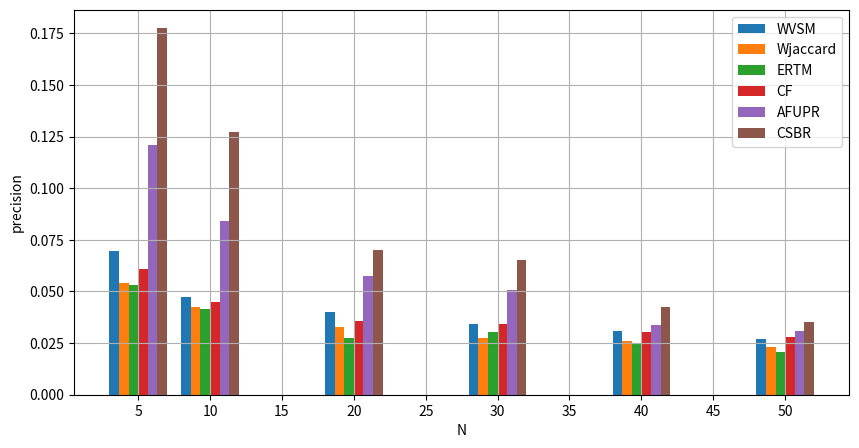
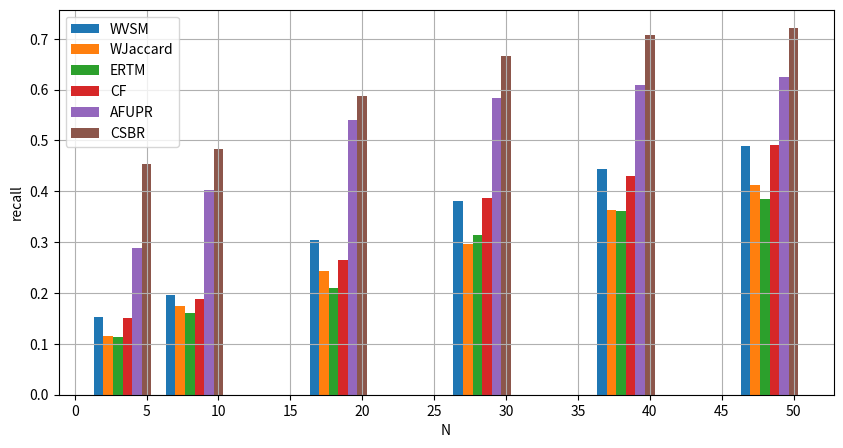
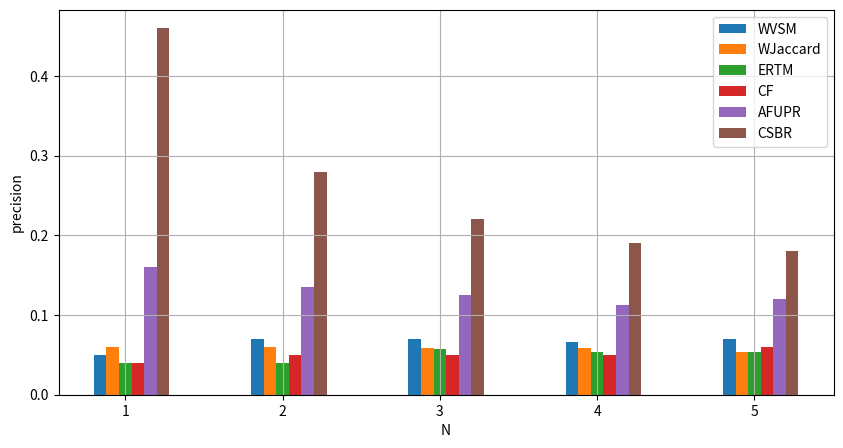
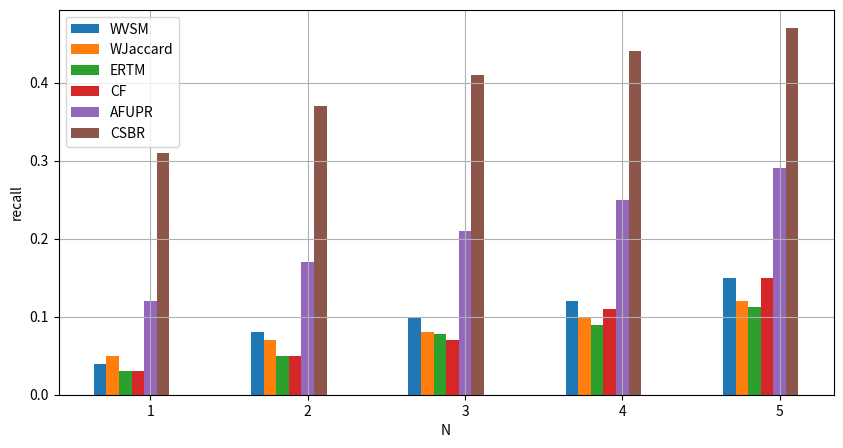
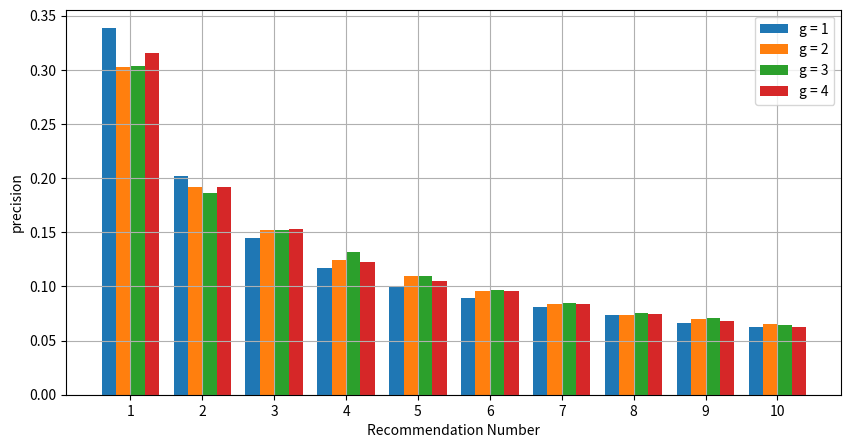
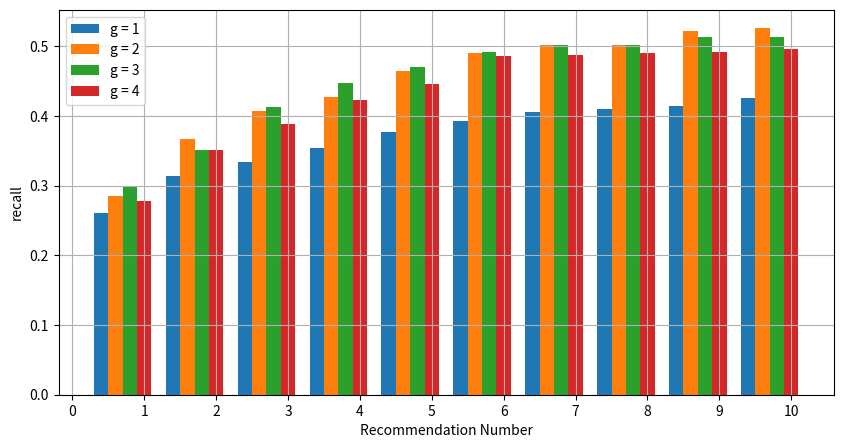
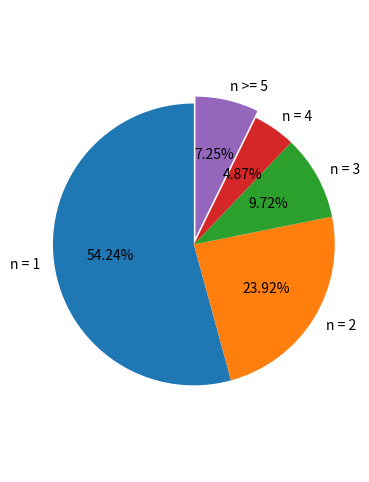
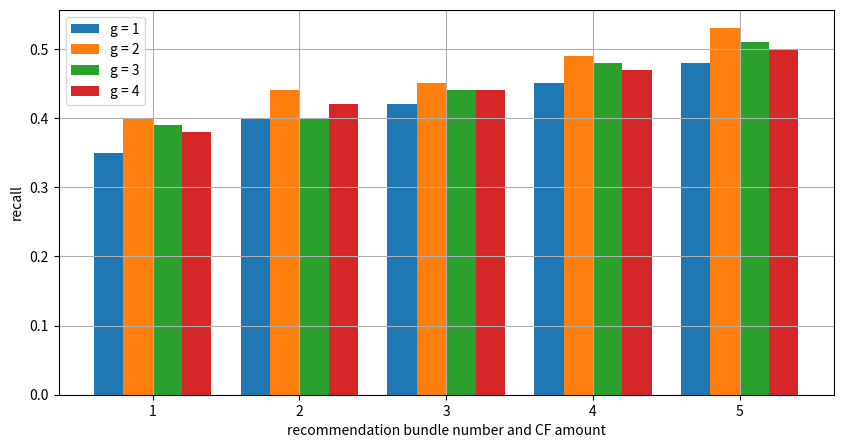
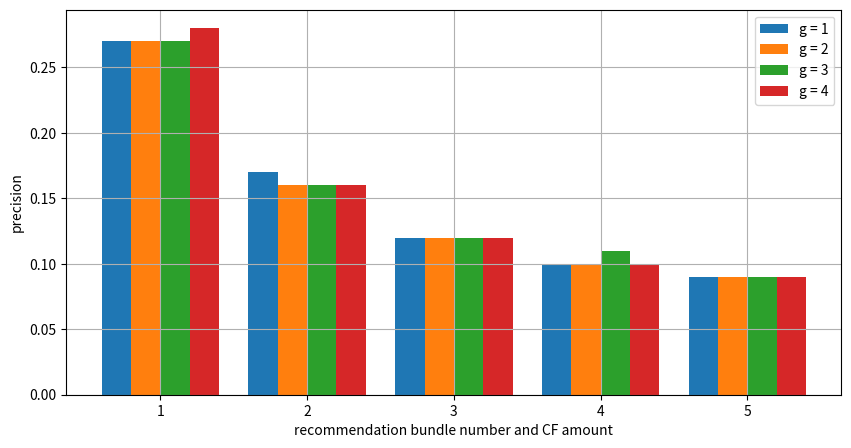
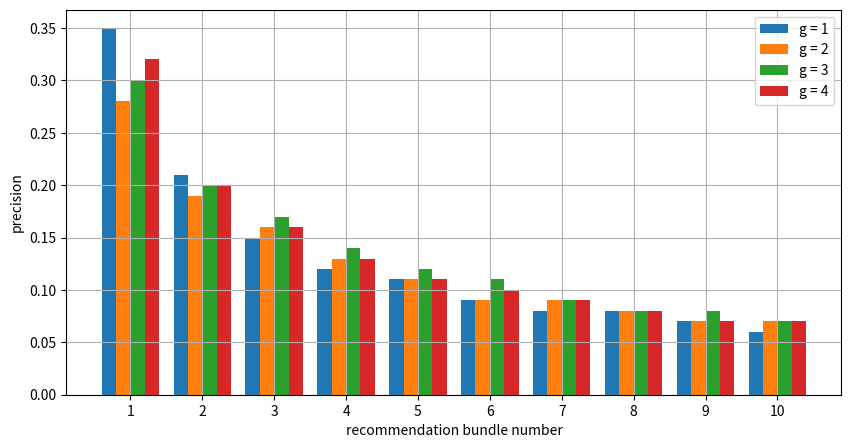
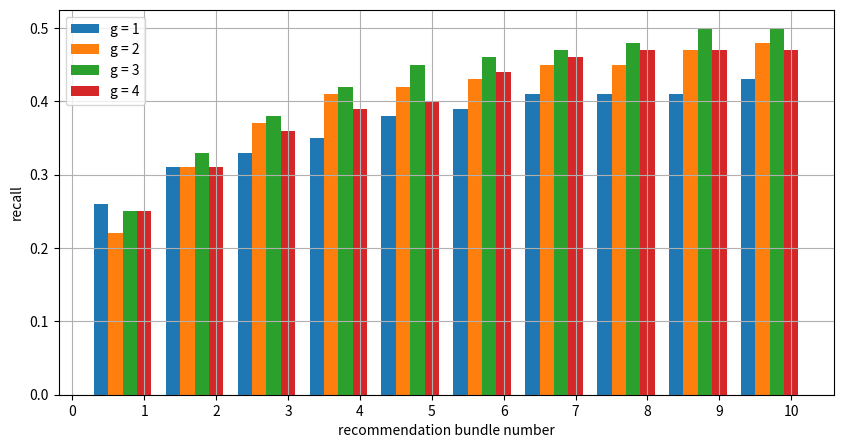

These charts were generated, in order, by the following Python code:
import matplotlib.pyplot as plt
import numpy as np

#-----------100 test
x = [5,10,20,30,40,50]
#baseline
recall_WVSM =        [0.151981050818,0.195521102498,0.303799064846,0.380703211517,0.444349362954,0.488594136269]
precision_WVSM =     [0.0697674418605,0.0472163495419,0.0398671096346,0.0340085021255,0.0306296086217,0.0270557835537]
recall_Wjaccard =    [0.11632213609,0.17459086994,0.243140150117,0.295625692137,0.363126279405,0.41321241205]
precision_Wjaccard = [0.0542635658915,0.0422832980973,0.032746031746,0.0272568142036,0.0259574588769,0.0229518163855]
recall_ERTM =        [0.113484205563,0.161515794437,0.20974322707,0.313447031516,0.361961883001,0.384156602473]
precision_ERTM =     [0.0531485148515,0.0413762376238,0.0275841584158,0.030603960396,0.0251485148515,0.020504950495]
recall_CF =          [0.150219417546,0.188211293657,0.265780836325,0.386610996264,0.430340369202,0.490583179197]
precision_CF =       [0.061004243281,0.0447147796012,0.0355035994235,0.034358431731,0.0301813958507,0.027869380857]
recall_TopicCF =     [0.288621296196,0.403145105719,0.539625539477,0.582645522794,0.608878431799,0.624524353534]
precision_TopicCF =  [0.12099009901,0.0841584158416,0.0574257425743,0.0509240924092,0.0336633663366,0.0308910891089]


recall_one_two_three_four_5_clusters = [0.453588935574,0.484070086368,0.587733426704,0.666563083567,0.70710638422,0.720995273109]
precision_one_two_three_four_5_clusters = [0.1775,0.1270833333333,0.07,0.0651944444444,0.0425,0.03533952363]

plt.figure(figsize=(10,5))
#plt.title("Precision of baselines and Ranking Method")
plt.xlabel("N")
plt.ylabel("precision")

new_ticks = np.linspace(0, 50, 11)
print(new_ticks)
plt.xticks(new_ticks)

x = np.array(x)
a = np.array(precision_WVSM)
b = np.array(precision_Wjaccard)
c = np.array(precision_ERTM)
d = np.array(precision_CF)
e = np.array(precision_TopicCF)
f = np.array(precision_one_two_three_four_5_clusters)


total_width, n = 4, 6
width = float(total_width) / n
x = x - (total_width - width) / 2

plt.bar(x, a,  width=width, label='WVSM')
plt.bar(x + width, b, width=width, label='Wjaccard')
plt.bar(x + 2 * width, c, width=width, label='ERTM')
plt.bar(x + 3 * width, d, width=width, label='CF')
plt.bar(x + 4 * width, e, width=width, label='AFUPR')
plt.bar(x + 5 * width, f, width=width, label='CSBR')


plt.legend()
plt.grid(True)
plt.savefig("compare_between_baseline_ranking_method_precision.png")
plt.show()

plt.figure(figsize=(10,5))
#plt.title("Recall of baselines and Ranking Method")
plt.xlabel("N")
plt.ylabel("recall")

new_ticks = np.linspace(0, 50, 11)
print(new_ticks)
plt.xticks(new_ticks)

x = np.array(x)
a = np.array(recall_WVSM)
b = np.array(recall_Wjaccard)
c = np.array(recall_ERTM)
d = np.array(recall_CF)
e = np.array(recall_TopicCF)
f = np.array(recall_one_two_three_four_5_clusters)


total_width, n = 4, 6
width = float(total_width) / n
x = x - (total_width - width) / 2

plt.bar(x, a,  width=width, label='WVSM')
plt.bar(x + width, b, width=width, label='WJaccard')
plt.bar(x + 2 * width, c, width=width, label='ERTM')
plt.bar(x + 3 * width, d, width=width, label='CF')
plt.bar(x + 4 * width, e, width=width, label='AFUPR')
plt.bar(x + 5 * width, f, width=width, label='CSBR')


plt.legend()
plt.grid(True)
plt.savefig("compare_between_baseline_ranking_method_recall.png")
plt.show()

x = [1,2,3,4,5]
#baseline
recall_WVSM =                       [0.04,0.08,0.10,0.12,0.15]
precision_WVSM =                    [0.05,0.07,0.07,0.066,0.07]
recall_Wjaccard =                   [0.05,0.07,0.08,0.10,0.12]
precision_Wjaccard =                [0.06,0.06,0.059,0.058,0.054]
recall_ERTM =                       [0.03,0.05,0.078,0.09,0.113]
precision_ERTM =                    [0.04,0.04,0.057,0.054,0.053]
recall_CF =                         [0.03,0.05,0.07,0.11,0.15]
precision_CF =                      [0.04,0.05,0.05,0.05,0.06]
recall_TopicCF =                    [0.12,0.17,0.21,0.25,0.29]
precision_TopicCF =                [0.16,0.135,0.125,0.113,0.12]

recall_one_two_three_5_clusters =    [0.31,0.37,0.41,0.44,0.47]
precision_one_two_three_5_clusters = [0.46,0.28,0.22,0.19,0.18]


plt.figure(figsize=(10,5))
#plt.title("Precision of baselines and Ranking Method")
plt.xlabel("N")
plt.ylabel("precision")

new_ticks = np.linspace(0, 5, 6)
print(new_ticks)
plt.xticks(new_ticks)

x = np.array(x)
a = np.array(precision_WVSM)
b = np.array(precision_Wjaccard)
c = np.array(precision_ERTM)
d = np.array(precision_CF)
e = np.array(precision_TopicCF)
f = np.array(precision_one_two_three_5_clusters)


total_width, n = 0.4, 5
width = float(total_width) / n
x = x - (total_width - width) / 2

plt.bar(x, a,  width=width, label='WVSM')
plt.bar(x + width, b, width=width, label='WJaccard')
plt.bar(x + 2 * width, c, width=width, label='ERTM')
plt.bar(x + 3 * width, d, width=width, label='CF')
plt.bar(x + 4 * width, e, width=width, label='AFUPR')
plt.bar(x + 5 * width, f, width=width, label='CSBR')


plt.legend()
plt.grid(True)
plt.savefig("compare_between_baseline_ranking_method_precision_2.png")
plt.show()

plt.figure(figsize=(10,5))
#plt.title("Recall of baselines and Ranking Method")
plt.xlabel("N")
plt.ylabel("recall")

new_ticks = np.linspace(0, 5, 6)
print(new_ticks)
plt.xticks(new_ticks)

x = np.array(x)
a = np.array(recall_WVSM)
b = np.array(recall_Wjaccard)
c = np.array(recall_ERTM)
d = np.array(recall_CF)
e = np.array(recall_TopicCF)
f = np.array(recall_one_two_three_5_clusters)


total_width, n = 0.4, 5
width = float(total_width) / n
x = x - (total_width - width) / 2

plt.bar(x, a,  width=width, label='WVSM')
plt.bar(x + width, b, width=width, label='WJaccard')
plt.bar(x + 2 * width, c, width=width, label='ERTM')
plt.bar(x + 3 * width, d, width=width, label='CF')
plt.bar(x + 4 * width, e, width=width, label='AFUPR')
plt.bar(x + 5 * width, f, width=width, label='CSBR')


plt.legend()
plt.grid(True)
plt.savefig("compare_between_baseline_ranking_method_recall_2.png")
plt.show()

'''
plt.figure(figsize=(12,6))
plt.title("100 Test set")
plt.xlabel("recommendation number")
plt.ylabel("recall")
plt.plot(x,recall_WVSM,'.:',label = "WVSM")
plt.plot(x,recall_Wjaccard,',:',label = "Wjaccard")
plt.plot(x,recall_ERTM,'o:',label = "ERTM")
plt.plot(x,recall_TopicCF,'v:',label = "TopicCF")
plt.plot(x,recall_CF,'^:',label = "CF")
plt.plot(x,recall_one_5_clusters,'<:',label = "one_5_clusters")
plt.plot(x,recall_one_two_5_clusters,'>:',label = "two_5_clusters")
plt.plot(x,recall_one_two_three_5_clusters,'*:',label = "three_5_clusters")
plt.plot(x,recall_one_two_three_four_5_clusters,'D:',label = "four_5_clusters")
plt.legend()
plt.grid(True)
plt.savefig("compare_with_baseline_recall.jpg")
plt.show()

plt.figure(figsize=(12,6))
plt.title("100 Test set")
plt.xlabel("recommendation number")
plt.ylabel("precision")
plt.plot(x,precision_WVSM,'.:',label = "WVSM")
plt.plot(x,precision_Wjaccard,',:',label = "Wjaccard")
plt.plot(x,precision_ERTM,'o:',label = "ERTM")
plt.plot(x,precision_TopicCF,'v:',label = "TopicCF")
plt.plot(x,precision_CF,'^:',label = "CF")
plt.plot(x,precision_one_5_clusters,'<:',label = "one_5_clusters")
plt.plot(x,precision_one_two_5_clusters,'>:',label = "two_5_clusters")
plt.plot(x,precision_one_two_three_5_clusters,'*:',label = "three_5_clusters")
plt.plot(x,precision_one_two_three_four_5_clusters,'D:',label = "four_5_clusters")
plt.legend()
plt.grid(True)
plt.savefig("compare_with_baseline_precision.jpg")
plt.show()

plt.figure(figsize=(12,6))
plt.title("100 Test set")
plt.xlabel("recommendation number")
plt.ylabel("recall")
plt.plot(x,recall_one_3_clusters,'.:',label = "one_3_clusters")
plt.plot(x,recall_one_two_3_clusters,',:',label = "two_3_clusters")
plt.plot(x,recall_one_two_three_3_clusters,'o:',label = "three_3_clusters")
plt.plot(x,recall_one_two_three_four_3_clusters,'v:',label = "four_3_clusters")
plt.plot(x,recall_one_5_clusters,'^:',label = "one_5_clusters")
plt.plot(x,recall_one_two_5_clusters,'<:',label = "two_5_clusters")
plt.plot(x,recall_one_two_three_5_clusters,'>:',label = "three_5_clusters")
plt.plot(x,recall_one_two_three_four_5_clusters,'*:',label = "four_5_clusters")
plt.legend()
plt.grid(True)
plt.savefig("compare_between_3_clusters_and_5_clusters_recall.jpg")
plt.show()

plt.figure(figsize=(12,6))
plt.title("100 Test set")
plt.xlabel("recommendation number")
plt.ylabel("precision")
plt.plot(x,precision_one_3_clusters,'.:',label = "one_3_clusters")
plt.plot(x,precision_one_two_3_clusters,',:',label = "two_3_clusters")
plt.plot(x,precision_one_two_three_3_clusters,'o:',label = "three_3_clusters")
plt.plot(x,precision_one_two_three_four_3_clusters,'v:',label = "four_3_clusters")
plt.plot(x,precision_one_5_clusters,'^:',label = "one_5_clusters")
plt.plot(x,precision_one_two_5_clusters,'<:',label = "two_5_clusters")
plt.plot(x,precision_one_two_three_5_clusters,'>:',label = "three_5_clusters")
plt.plot(x,precision_one_two_three_four_5_clusters,'*:',label = "four_5_clusters")
plt.legend()
plt.grid(True)
plt.savefig("compare_between_3_clusters_and_5_clusters_precision.jpg")
plt.show()
'''

#-------------100 test with bundle recommendation
#parameters: >10 5 clusters  bundle algorithm with 0.85
x = [1,2,3,4,5,6,7,8,9,10]
recall_one = [0.260781395892,0.313477474323,0.333442752101,0.353408029879,0.376845529879,0.391949696545,0.405838585434,0.409310807656,0.41451914099,0.425283029879]
precision_one = [0.338541666667,0.201736111111,0.145138888889,0.116716269841,0.100806051587,0.0893518518519,0.0811879960317,0.0732410818348,0.0661802607115,0.0622348320539]
recall_two = [0.284466911765,0.366932189542,0.407309173669,0.426406395892,0.464427229225,0.490468895892,0.500885562558,0.500885562558,0.52171889589,0.525811157796]
precision_two = [0.302951388889,0.191493055556,0.15248015873,0.124066558442,0.109302936647,0.0961704094517,0.0835352147852,0.0739491190318,0.0695716031654,0.0650935688462]
recall_three = [0.299340569561,0.351423902894,0.412882236228,0.44760445845,0.469925887021,0.490759220355,0.501175887021,0.501175887021,0.513080648926,0.513080648926]
precision_three = [0.303819444444,0.18621031746,0.152517361111,0.131477723665,0.10992413258,0.0965176316739,0.0843305565962,0.0751540982989,0.0709515022015,0.064676868727]
recall_four = [0.27789449113,0.350290324463,0.388484768908,0.42320699113,0.445528419701,0.485458975257,0.48754230859,0.490146475257,0.491634570495,0.495106792717]
precision_four = [0.315972222222,0.192013888889,0.152595899471,0.122197420635,0.105249669312,0.0956698683261,0.0838390962931,0.0747447864635,0.0677494990515,0.0622621038752]

plt.figure(figsize=(10,5))
#plt.title("Precision of Bundle Recommendation")
plt.xlabel("Recommendation Number")
plt.ylabel("precision")

new_ticks = np.linspace(0, 10, 11)
print(new_ticks)
plt.xticks(new_ticks)

x = np.array(x)
a = np.array(precision_one)
b = np.array(precision_two)
c = np.array(precision_three)
d = np.array(precision_four)

total_width, n = 0.8, 4
width = float(total_width) / n
x = x - (total_width - width) / 2

plt.bar(x, a,  width=width, label='g = 1')
plt.bar(x + width, b, width=width, label='g = 2')
plt.bar(x + 2 * width, c, width=width, label='g = 3')
plt.bar(x + 3 * width, d, width=width, label='g = 4')

plt.legend()
plt.grid(True)
plt.savefig("bundle_recommendation_precision.png")
plt.show()


plt.figure(figsize=(10,5))
#plt.title("Recall of Bundle Recommendation")
plt.xlabel("Recommendation Number")
plt.ylabel("recall")

new_ticks = np.linspace(0, 10, 11)
print(new_ticks)
plt.xticks(new_ticks)

x = np.array(x)
a = np.array(recall_one)
b = np.array(recall_two)
c = np.array(recall_three)
d = np.array(recall_four)


total_width, n = 0.8, 4
width = float(total_width) / n
x = x - (total_width - width) / 2

plt.bar(x, a,  width=width, label='g = 1')
plt.bar(x + width, b, width=width, label='g = 2')
plt.bar(x + 2 * width, c, width=width, label='g = 3')
plt.bar(x + 3 * width, d, width=width, label='g = 4')


plt.legend()
plt.grid(True)
plt.savefig("bundle_recommendation_recall.png")
plt.show()


'''
plt.figure(figsize=(12,6))
plt.title("100 Test set")
plt.xlabel("recommendation bundle number")
plt.ylabel("recall")
plt.plot(x,recall_one,'^:',label = "one_5_clusters")
plt.plot(x,recall_two,'<:',label = "two_5_clusters")
plt.plot(x,recall_three,'>:',label = "three_5_clusters")
plt.plot(x,recall_four,'*:',label = "four_5_clusters")
plt.legend()
plt.grid(True)
plt.savefig("bundle_recommendation_recall.jpg")
plt.show()

plt.figure(figsize=(12,6))
plt.title("100 Test set")
plt.xlabel("recommendation bundle number")
plt.ylabel("precision")
plt.plot(x,precision_one,'^:',label = "one_5_clusters")
plt.plot(x,precision_two,'<:',label = "two_5_clusters")
plt.plot(x,precision_three,'>:',label = "three_5_clusters")
plt.plot(x,precision_four,'*:',label = "four_5_clusters")
plt.legend()
plt.grid(True)
plt.savefig("bundle_recommendation_precision.jpg")
plt.show()
'''
#-------------500 test
recall_one_5_clusters = [0.326059830252,0.377507690828,0.44930579245,0.509870053265,0.555574003533,0.594601849822]
precision_one_5_clusters = [0.108713692946,0.0655601659751, 0.0403526970954,0.0311894882434,0.0255705394191,0.0221161825726]
recall_two_5_clusters = [0.378017485322,0.434399623239,0.529298293034,0.590112010478,0.633237418956,0.661158717615]
precision_two_5_clusters = [0.126141078838,0.0751037344398,0.0477178423237,0.0362378976487,0.0293049792531,0.0245952322838]
recall_three_5_clusters = [0.37372086562,0.450069428578,0.548211205238,0.599022738103,0.634664447708,0.658530778472]
precision_three_5_clusters = [0.121576763485,0.0780082987552,0.0486514522822,0.0367219917012,0.0296680497925,0.0246953993854]
recall_four_5_clusters = [0.371988918453,0.443586026088,0.544439095605,0.593797499994,0.632697914932,0.656965884169]
precision_four_5_clusters = [0.121161825726,0.0782157676349,0.0488589211618,0.0363762102351,0.0294605809129,0.0245696976524]

#-------------100 test with (ensure that every service set been allocated at least one sentence vector)
recall_three_5_clusters = [0.448993347339,0.473398109244,0.54581144958,0.609976073763,0.647302462652,0.679420518207]
precision_three_5_clusters = [0.1375,0.0760416666667,0.0458333333333,0.0357638888889,0.0283854166667,0.0241060206134]
recall_four_5_clusters = [0.450116713352,0.489278419701,0.555615371148,0.611528361345,0.668656629318,0.701387429972]
precision_four_5_clusters = [0.135416666667,0.0770833333333,0.0479166666667,0.0354166666667,0.0296875,0.0253676470588]

#-------------statistic about each mashup respond to how much services
plt.figure(figsize=(4,6))
labels = ["n = 1","n = 2","n = 3","n = 4","n >= 5"]
sizes = [3706,1634,664,333,495]
#colors = ['yellow','yellowgreen','lightskyblue','purple','red']
explode = (0,0,0,0,0.05)
patches,text1,text2 = plt.pie(sizes,
                      explode=explode,
                      labels=labels,
                      #colors=colors,
                      autopct = '%3.2f%%',
                      shadow = False,
                      startangle =90,
                      pctdistance = 0.6)
plt.axis('equal')
plt.show()
#------------proposed method with CF Method(mehtod 3 0.85 5clusters)---1b1a 2b2a 3b3a 4b4a 5b5a
recall_one_bundle_amount = [0.35,0.40,0.42,0.45,0.48]
precision_one_bundle_amount = [0.27,0.17,0.12,0.10,0.09]
recall_two_bundle_amount = [0.40,0.44,0.45,0.49,0.53]
precision_two_bundle_amount = [0.27,0.16,0.12,0.10,0.09]
recall_three_bundle_amount = [0.39,0.40,0.44,0.48,0.51]
precision_three_bundle_amount = [0.27,0.16,0.12,0.11,0.09]
recall_four_bundle_amount = [0.38,0.42,0.44,0.47,0.50]
precision_four_bundle_amount = [0.28,0.16,0.12,0.10,0.09]


plt.figure(figsize=(10,5))
#plt.title("Recall of Bundle Recommendation")
plt.xlabel("recommendation bundle number and CF amount")
plt.ylabel("recall")

new_ticks = np.linspace(0, 10, 11)
print(new_ticks)
plt.xticks(new_ticks)

x = [1,2,3,4,5]
x = np.array(x)
a = np.array(recall_one_bundle_amount)
b = np.array(recall_two_bundle_amount)
c = np.array(recall_three_bundle_amount)
d = np.array(recall_four_bundle_amount)


total_width, n = 0.8, 4
width = float(total_width) / n
x = x - (total_width - width) / 2

plt.bar(x, a,  width=width, label='g = 1')
plt.bar(x + width, b, width=width, label='g = 2')
plt.bar(x + 2 * width, c, width=width, label='g = 3')
plt.bar(x + 3 * width, d, width=width, label='g = 4')


plt.legend()
plt.grid(True)
plt.savefig("bundle_cf_recommendation_recall.png")
plt.show()

plt.figure(figsize=(10,5))
#plt.title("Recall of Bundle Recommendation")
plt.xlabel("recommendation bundle number and CF amount")
plt.ylabel("precision")

new_ticks = np.linspace(0, 10, 11)
print(new_ticks)
plt.xticks(new_ticks)

x = [1,2,3,4,5]
x = np.array(x)
a = np.array(precision_one_bundle_amount)
b = np.array(precision_two_bundle_amount)
c = np.array(precision_three_bundle_amount)
d = np.array(precision_four_bundle_amount)


total_width, n = 0.8, 4
width = float(total_width) / n
x = x - (total_width - width) / 2

plt.bar(x, a,  width=width, label='g = 1')
plt.bar(x + width, b, width=width, label='g = 2')
plt.bar(x + 2 * width, c, width=width, label='g = 3')
plt.bar(x + 3 * width, d, width=width, label='g = 4')


plt.legend()
plt.grid(True)
plt.savefig("bundle_cf_recommendation_precision.png")
plt.show()

#------------------------bundle recommendation with amount prediction
x = [1,2,3,4,5,6,7,8,9,10]
recall_one =      [0.26,0.31,0.33,0.35,0.38,0.39,0.41,0.41,0.41,0.43]
precision_one =   [0.35,0.21,0.15,0.12,0.11,0.09,0.08,0.08,0.07,0.06]
recall_two =      [0.22,0.31,0.37,0.41,0.42,0.43,0.45,0.45,0.47,0.48]
precision_two =   [0.28,0.19,0.16,0.13,0.11,0.09,0.09,0.08,0.07,0.07]
recall_three =    [0.25,0.33,0.38,0.42,0.45,0.46,0.47,0.48,0.50,0.50]
precision_three = [0.30,0.20,0.17,0.14,0.12,0.11,0.09,0.08,0.08,0.07]
recall_four =     [0.25,0.31,0.36,0.39,0.40,0.44,0.46,0.47,0.47,0.47]
precision_four =  [0.32,0.20,0.16,0.13,0.11,0.10,0.09,0.08,0.07,0.07]

plt.figure(figsize=(10,5))
#plt.title("Precision of Bundle Recommendation")
plt.xlabel("recommendation bundle number")
plt.ylabel("precision")

new_ticks = np.linspace(0, 10, 11)
print(new_ticks)
plt.xticks(new_ticks)

x = np.array(x)
a = np.array(precision_one)
b = np.array(precision_two)
c = np.array(precision_three)
d = np.array(precision_four)

total_width, n = 0.8, 4
width = float(total_width) / n
x = x - (total_width - width) / 2

plt.bar(x, a,  width=width, label='g = 1')
plt.bar(x + width, b, width=width, label='g = 2')
plt.bar(x + 2 * width, c, width=width, label='g = 3')
plt.bar(x + 3 * width, d, width=width, label='g = 4')

plt.legend()
plt.grid(True)
plt.savefig("bundle_recommendation_with_prediction_precision.png")
plt.show()


plt.figure(figsize=(10,5))
#plt.title("Recall of Bundle Recommendation")
plt.xlabel("recommendation bundle number")
plt.ylabel("recall")

new_ticks = np.linspace(0, 10, 11)
print(new_ticks)
plt.xticks(new_ticks)

x = np.array(x)
a = np.array(recall_one)
b = np.array(recall_two)
c = np.array(recall_three)
d = np.array(recall_four)


total_width, n = 0.8, 4
width = float(total_width) / n
x = x - (total_width - width) / 2

plt.bar(x, a,  width=width, label='g = 1')
plt.bar(x + width, b, width=width, label='g = 2')
plt.bar(x + 2 * width, c, width=width, label='g = 3')
plt.bar(x + 3 * width, d, width=width, label='g = 4')


plt.legend()
plt.grid(True)
plt.savefig("bundle_recommendation_with_prediction_recall.png")
plt.show()
